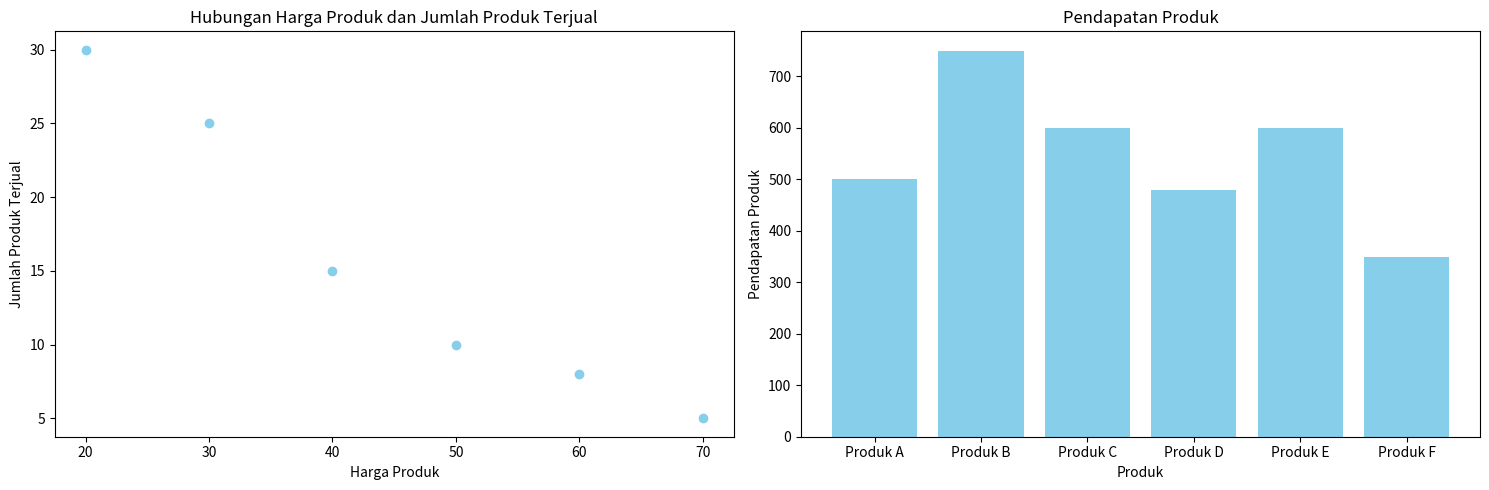

The script that saved this image:
import matplotlib.pyplot as plt
import numpy as np

# Data transaksi
data_transaksi = [
    ("Produk A", 50, 10),
    ("Produk B", 30, 25),
    ("Produk C", 20, 30),
    ("Produk D", 60, 8),
    ("Produk E", 40, 15),
    ("Produk F", 70, 5),
]

# Todo 1: Ekstrak harga produk dan jumlah produk terjual untuk visualisasi pertama
data_array = np.array(data_transaksi)
nama_produk = data_array[:, 0]
harga_produk = data_array[:, 1].astype(int)
jumlah_terjual = data_array[:, 2].astype(int)

# Todo 2: Buat scatter plot untuk hubungan antara harga produk dan jumlah produk terjual
plt.figure(figsize=(15, 5))
plt.subplot(1, 2, 1)
plt.scatter(harga_produk, jumlah_terjual, color='skyblue')
plt.xlabel('Harga Produk')
plt.ylabel('Jumlah Produk Terjual')
plt.title('Hubungan Harga Produk dan Jumlah Produk Terjual')
# Todo 3: Hitung total pendapatan untuk setiap produk
pendapatan_produk = list(map(lambda item: item[1] * item[2], data_transaksi))


# Todo 4: Tambahkan bar chart untuk menyajikan pendapatan produk
plt.subplot(1, 2, 2)
plt.bar(nama_produk, pendapatan_produk, color='skyblue')
plt.xlabel('Produk')
plt.ylabel('Pendapatan Produk')
plt.title('Pendapatan Produk')

# Menampilkan kedua gambar terpisah
plt.tight_layout()
plt.show()
